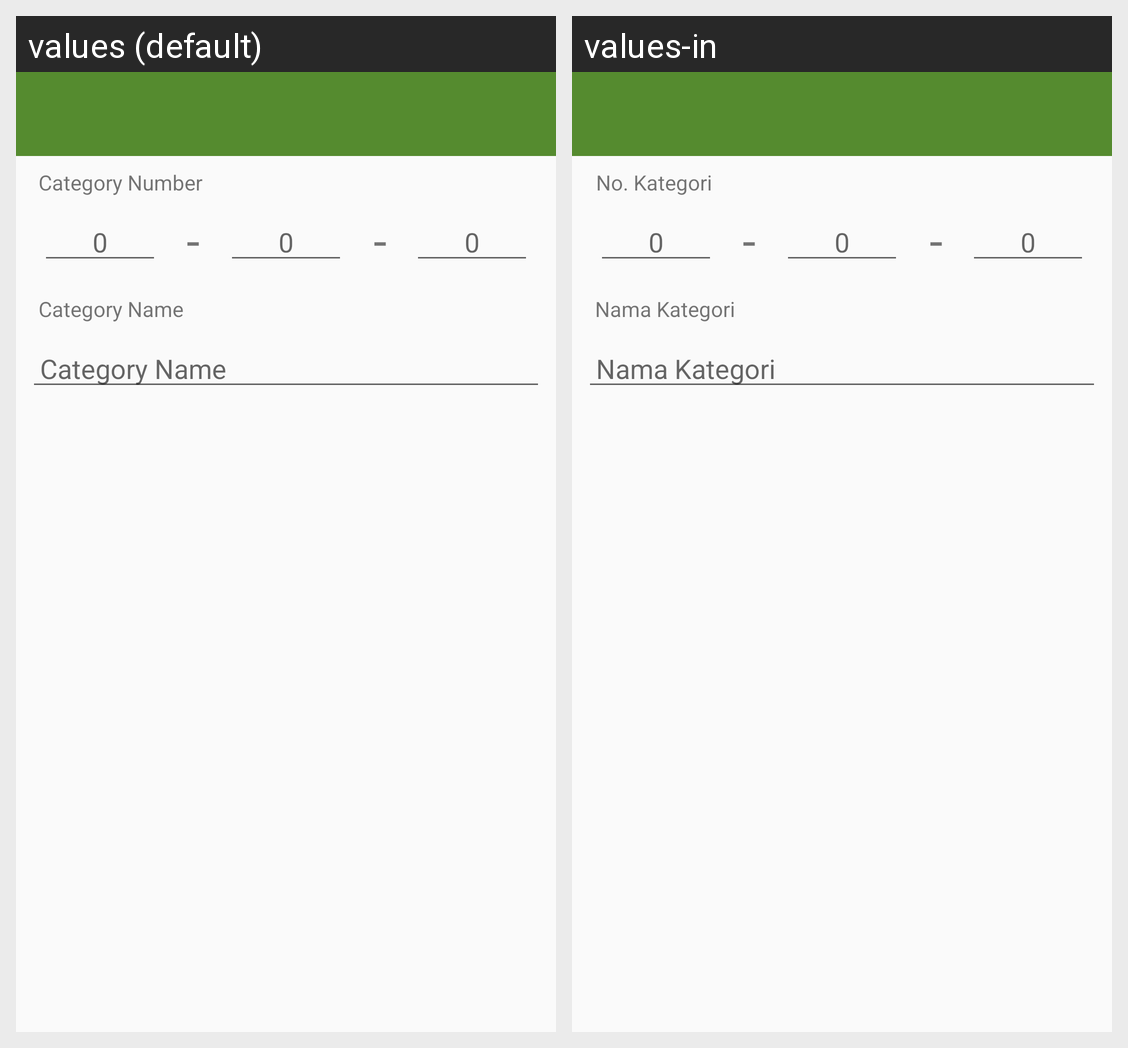

For this localized Android screen grid, give each drawn string resource with its value in every locale shown.
Android screen res/layout/activity_category_expense_detail.xml rendered under 2 locales, left to right: values (default), values-in. Device: Nexus 5 (rendered at 1080×1920; each locale shown at half size, 540×960, under a caption strip naming it); theme AppTheme.NoActionBar.
Strings drawn on this screen, with the default value and each locale's value (text and hints the layout hard-codes, and strings that could not be matched under every locale, appear in the picture but are not listed):

zero
  values: 0
  values-in: 0

category_name
  values: Category Name
  values-in: Nama Kategori

category_number
  values: Category Number
  values-in: No. Kategori
